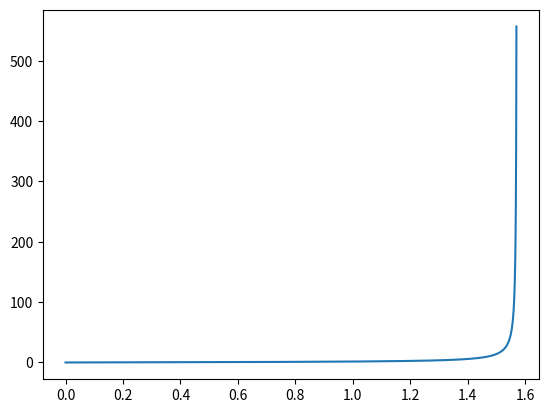

Here is the Python script that generated this plot:
#!/bin/env python
import matplotlib.pyplot as plt
import numpy as np


def main():
    x = np.arange(0, 3.14 / 2, 0.001)
    y = np.tan(x)
    fig, ax = plt.subplots()
    ax.plot(x, y)
    plt.show()


if __name__ == "__main__":
    main()